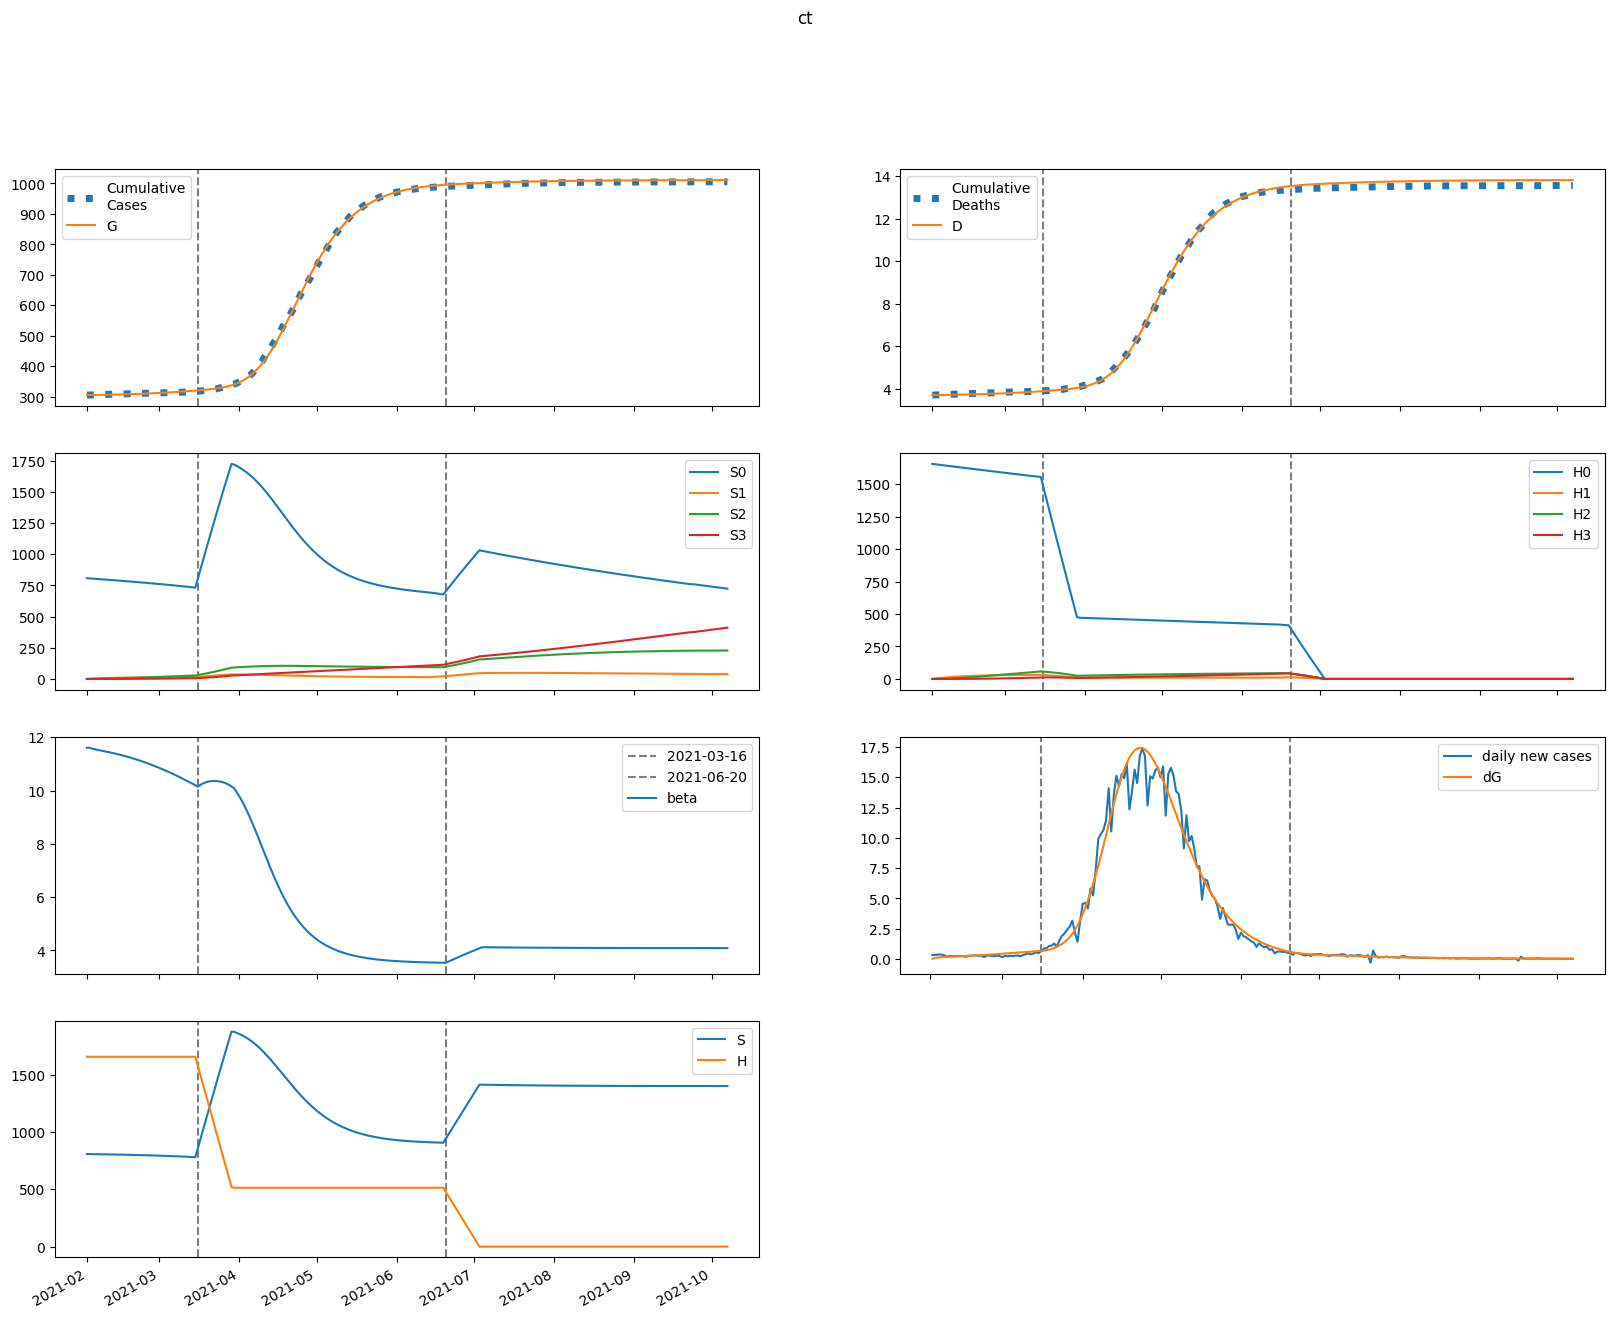

The table this chart was drawn from, first rows:
series, 2021-02-01, 2021-02-02, 2021-02-03, 2021-02-04, 2021-02-05, 2021-02-06, 2021-02-07, 2021-02-08, 2021-02-09, 2021-02-10, 2021-02-11, 2021-02-12, 2021-02-13, 2021-02-14, 2021-02-15, 2021-02-16, 2021-02-17, 2021-02-18, 2021-02-19, 2021-02-20, 2021-02-21, 2021-02-22, 2021-02-23
S, 807434, 806921, 806526, 806183, 805860, 805539, 805211, 804873, 804522, 804156, 803774, 803375, 802959, 802525, 802073, 801601, 801110, 800598, 800066, 799512, 798937, 798340, 797720
E, 153.8, 636.5, 904.1, 1066, 1176, 1262, 1337, 1407, 1477, 1548, 1620, 1695, 1772, 1851, 1933, 2018, 2106, 2196, 2289, 2385, 2483, 2584, 2687
I, 928.8, 688.8, 580.1, 537.4, 528.2, 536.2, 553.3, 575.6, 601, 628.5, 657.7, 688.3, 720.2, 753.4, 787.8, 823.5, 860.5, 898.7, 938.2, 979, 1021, 1064, 1109
A, 471.1, 391.5, 359.5, 351.7, 356.3, 367.5, 382.2, 399.2, 417.7, 437.4, 458, 479.6, 502.1, 525.5, 549.7, 574.9, 601, 628, 655.9, 684.7, 714.5, 745.2, 776.8
IH, 0.0, 117, 144.1, 143.8, 138.3, 134.4, 133.5, 135.2, 138.8, 143.8, 149.7, 156.3, 163.4, 170.9, 178.7, 186.9, 195.5, 204.3, 213.4, 222.9, 232.7, 242.8, 253.2
IN, 143.5, 266.2, 334.1, 375.3, 404.1, 427.2, 448.2, 468.8, 489.9, 511.8, 534.9, 559, 584.5, 611.1, 639.1, 668.3, 698.8, 730.6, 763.7, 798.1, 833.9, 870.9, 909.3
D, 3701, 3701, 3703, 3705, 3708, 3710, 3712, 3714, 3716, 3719, 3721, 3723, 3726, 3729, 3731, 3734, 3737, 3740, 3744, 3747, 3751, 3755, 3759
R, 0.0, 110.7, 281.7, 469.7, 662.1, 856.8, 1055, 1259, 1469, 1689, 1917, 2156, 2405, 2666, 2939, 3225, 3524, 3836, 4162, 4503, 4859, 5231, 5619
G, 305367, 305387, 305472, 305592, 305733, 305889, 306057, 306234, 306421, 306617, 306823, 307038, 307263, 307498, 307743, 308000, 308268, 308547, 308839, 309143, 309459, 309789, 310132
H, 1656531, 1656531, 1656531, 1656531, 1656531, 1656531, 1656531, 1656531, 1656531, 1656531, 1656531, 1656531, 1656531, 1656531, 1656531, 1656531, 1656531, 1656531, 1656531, 1656531, 1656531, 1656531, 1656531
S0, 807434, 805710, 804108, 802561, 801035, 799515, 797991, 796459, 794917, 793363, 791796, 790215, 788620, 787010, 785384, 783743, 782085, 780410, 778718, 777007, 775279, 773532, 771766
E0, 153.8, 636.5, 903.6, 1064, 1174, 1258, 1331, 1400, 1468, 1537, 1607, 1679, 1754, 1831, 1910, 1992, 2077, 2164, 2253, 2346, 2440, 2537, 2636
I0, 928.8, 688.8, 580.1, 537.4, 528, 535.7, 552.5, 574.3, 599.1, 626, 654.4, 684.2, 715.2, 747.5, 780.9, 815.5, 851.2, 888.2, 926.3, 965.7, 1006, 1048, 1091
A0, 471.1, 391.5, 359.5, 351.7, 356.2, 367.2, 381.7, 398.5, 416.6, 435.9, 456.1, 477.2, 499.1, 521.9, 545.4, 569.9, 595.2, 621.3, 648.3, 676.2, 704.9, 734.6, 765.1
IH0, 0.0, 117, 144.1, 143.8, 138.2, 134.3, 133.4, 135, 138.6, 143.5, 149.2, 155.7, 162.6, 169.9, 177.5, 185.5, 193.7, 202.3, 211.1, 220.3, 229.7, 239.5, 249.5
IN0, 143.5, 266.2, 334.1, 375.3, 404, 427.1, 448.1, 468.6, 489.5, 511.2, 533.9, 557.7, 582.7, 608.9, 636.2, 664.8, 694.6, 725.5, 757.8, 791.2, 825.9, 861.8, 899
D0, 3701, 3701, 3703, 3705, 3708, 3710, 3712, 3714, 3716, 3719, 3721, 3723, 3726, 3729, 3731, 3734, 3737, 3740, 3744, 3747, 3751, 3754, 3758
R0, 0.0, 110.7, 281.7, 469.7, 662.1, 856.8, 1055, 1258, 1469, 1688, 1916, 2154, 2402, 2662, 2933, 3217, 3514, 3823, 4147, 4484, 4836, 5204, 5587
G0, 305367, 305387, 305472, 305592, 305733, 305889, 306056, 306233, 306418, 306613, 306817, 307031, 307253, 307486, 307729, 307983, 308247, 308523, 308810, 309109, 309421, 309744, 310081
H0, 1656531, 1654046, 1651565, 1649088, 1646614, 1644144, 1641678, 1639216, 1636757, 1634302, 1631850, 1629403, 1626958, 1624518, 1622081, 1619648, 1617219, 1614793, 1612371, 1609952, 1607537, 1605126, 1602718
S1, 0.0, 1210, 2331, 3370, 4331, 5221, 6045, 6807, 7512, 8165, 8767, 9324, 9838, 10313, 10751, 11154, 11526, 11868, 12183, 12472, 12737, 12981, 13204
E1, 0.0, 0.0, 0.5924, 1.464, 2.524, 3.745, 5.118, 6.634, 8.282, 10.05, 11.93, 13.9, 15.96, 18.11, 20.33, 22.61, 24.96, 27.38, 29.84, 32.37, 34.94, 37.56, 40.23
I1, 0.0, 0.0, 0.0, 0.07863, 0.251, 0.5156, 0.8681, 1.304, 1.819, 2.408, 3.067, 3.789, 4.572, 5.408, 6.295, 7.227, 8.202, 9.215, 10.26, 11.35, 12.46, 13.6, 14.78
A1, 0.0, 0.0, 0.0, 0.03988, 0.1308, 0.2758, 0.4752, 0.729, 1.036, 1.396, 1.806, 2.264, 2.767, 3.313, 3.899, 4.523, 5.181, 5.872, 6.594, 7.343, 8.12, 8.921, 9.746
IH1, 0.0, 0.0, 0.0, 0.0, 0.009902, 0.03646, 0.08282, 0.15, 0.2378, 0.3458, 0.4729, 0.6183, 0.7807, 0.9589, 1.152, 1.358, 1.577, 1.807, 2.047, 2.297, 2.557, 2.824, 3.099
IN1, 0.0, 0.0, 0.0, 0.0, 0.01215, 0.04916, 0.1217, 0.2382, 0.4051, 0.6275, 0.9087, 1.251, 1.655, 2.122, 2.65, 3.239, 3.887, 4.592, 5.351, 6.162, 7.023, 7.932, 8.886
D1, 0.0, 0.0, 0.0, 0.0, 0.0, 0.0001609, 0.0007532, 0.002099, 0.004535, 0.008398, 0.01402, 0.0217, 0.03174, 0.04442, 0.06, 0.07871, 0.1008, 0.1264, 0.1557, 0.189, 0.2263, 0.2678, 0.3137
R1, 0.0, 0.0, 0.0, 0.0, 0.007616, 0.03924, 0.117, 0.2662, 0.5138, 0.8876, 1.415, 2.125, 3.043, 4.196, 5.608, 7.304, 9.306, 11.64, 14.31, 17.35, 20.78, 24.61, 28.85
G1, 0.0, 0.0, 0.0, 0.07863, 0.273, 0.608, 1.105, 1.784, 2.665, 3.764, 5.098, 6.681, 8.525, 10.64, 13.05, 15.74, 18.75, 22.06, 25.69, 29.65, 33.95, 38.59, 43.57
H1, 0.0, 2485, 4788, 6924, 8903, 10737, 12436, 14010, 15468, 16819, 18069, 19226, 20297, 21287, 22204, 23051, 23834, 24557, 25225, 25842, 26411, 26936, 27420
S2, 0.0, 0.0, 86.41, 251.8, 489.4, 792.7, 1156, 1574, 2041, 2552, 3105, 3693, 4314, 4964, 5640, 6339, 7059, 7796, 8549, 9314, 10091, 10878, 11672
E2, 0.0, 0.0, 0.0, 0.01285, 0.04565, 0.1048, 0.1966, 0.3273, 0.5025, 0.7275, 1.007, 1.346, 1.748, 2.218, 2.758, 3.373, 4.066, 4.84, 5.698, 6.644, 7.68, 8.809, 10.03
I2, 0.0, 0.0, 0.0, 0.0, 0.001706, 0.007287, 0.01915, 0.03988, 0.07213, 0.1186, 0.1819, 0.2646, 0.369, 0.4976, 0.6524, 0.8355, 1.049, 1.294, 1.574, 1.889, 2.241, 2.632, 3.063
A2, 0.0, 0.0, 0.0, 0.0, 0.000865, 0.003773, 0.01011, 0.02141, 0.03935, 0.06566, 0.1021, 0.1504, 0.2123, 0.2894, 0.3834, 0.4959, 0.6282, 0.7819, 0.9584, 1.159, 1.385, 1.637, 1.918
IH2, 0.0, 0.0, 0.0, 0.0, 0.0, 0.0002148, 0.001023, 0.002914, 0.006452, 0.01225, 0.02095, 0.03319, 0.04961, 0.07082, 0.09742, 0.13, 0.169, 0.215, 0.2685, 0.33, 0.3998, 0.4785, 0.5663
IN2, 0.0, 0.0, 0.0, 0.0, 0.0, 0.0002635, 0.001351, 0.004114, 0.009679, 0.01942, 0.03493, 0.05797, 0.09046, 0.1344, 0.1918, 0.2648, 0.3556, 0.4661, 0.5986, 0.7551, 0.9376, 1.148, 1.389
D2, 0.0, 0.0, 0.0, 0.0, 0.0, 0.0, 3.4892085622031205e-06, 2.010856375052104e-05, 6.744467471167828e-05, 0.0001723, 0.0003713, 0.0007115, 0.001251, 0.002057, 0.003207, 0.00479, 0.006901, 0.009647, 0.01314, 0.0175, 0.02286, 0.02936, 0.03713
R2, 0.0, 0.0, 0.0, 0.0, 0.0, 0.0001652, 0.00103, 0.00366, 0.00978, 0.02188, 0.04327, 0.07814, 0.1316, 0.2097, 0.3193, 0.4683, 0.6654, 0.9202, 1.243, 1.645, 2.138, 2.736, 3.45
G2, 0.0, 0.0, 0.0, 0.0, 0.001706, 0.007765, 0.02167, 0.04777, 0.0912, 0.1579, 0.2545, 0.3881, 0.5668, 0.7988, 1.093, 1.459, 1.907, 2.447, 3.089, 3.845, 4.727, 5.746, 6.916
H2, 0.0, 0.0, 177.5, 517.4, 1006, 1630, 2377, 3237, 4199, 5254, 6393, 7608, 8890, 10234, 11633, 13080, 14571, 16100, 17663, 19254, 20871, 22509, 24165
S3, 0.0, 0.0, 0.0, 1.029, 4.026, 9.851, 19.29, 33.04, 51.77, 76.06, 106.4, 143.4, 187.3, 238.6, 297.7, 364.8, 440.2, 524.2, 616.9, 718.5, 829.3, 949.3, 1079
E3, 0.0, 0.0, 0.0, 0.0, 8.256061665712686e-05, 0.000387, 0.00111, 0.002509, 0.004895, 0.008635, 0.01415, 0.0219, 0.03242, 0.04626, 0.06403, 0.08641, 0.1141, 0.1478, 0.1884, 0.2368, 0.2937, 0.3601, 0.437
I3, 0.0, 0.0, 0.0, 0.0, 0.0, 1.0957953192368901e-05, 5.9245545184271256e-05, 0.00019, 0.0004697, 0.0009877, 0.001857, 0.003214, 0.00522, 0.008059, 0.01194, 0.01709, 0.02377, 0.03224, 0.04283, 0.05583, 0.0716, 0.0905, 0.1129
A3, 0.0, 0.0, 0.0, 0.0, 0.0, 5.557699185086978e-06, 3.054544733342853e-05, 9.946068009109054e-05, 0.0002493, 0.0005312, 0.001011, 0.00177, 0.002907, 0.004534, 0.006782, 0.009797, 0.01374, 0.0188, 0.02516, 0.03304, 0.04267, 0.05429, 0.06816
IH3, 0.0, 0.0, 0.0, 0.0, 0.0, 0.0, 1.3799468613650949e-06, 8.138132375797426e-06, 2.7922637476045e-05, 7.285538532750918e-05, 0.0001601, 0.0003124, 0.0005581, 0.0009313, 0.001472, 0.002226, 0.003245, 0.004585, 0.006311, 0.00849, 0.0112, 0.01451, 0.01852
IN3, 0.0, 0.0, 0.0, 0.0, 0.0, 0.0, 1.6927913416954707e-06, 1.0600104892243834e-05, 3.841930508280097e-05, 0.0001054, 0.0002427, 0.0004945, 0.0009194, 0.001593, 0.002607, 0.004074, 0.006125, 0.00891, 0.0126, 0.01739, 0.0235, 0.03116, 0.04063
D3, 0.0, 0.0, 0.0, 0.0, 0.0, 0.0, 0.0, 2.2417585378051434e-08, 1.5462360175454407e-07, 6.082339016326106e-07, 1.7917880416917494e-06, 4.3932095893683014e-06, 9.468635864406798e-06, 1.8534851733581883e-05, 3.3663377489445924e-05, 5.75749990427511e-05, 9.373407524234189e-05, 0.0001464, 0.0002209, 0.0003235, 0.0004614, 0.0006433, 0.000879
R3, 0.0, 0.0, 0.0, 0.0, 0.0, 0.0, 1.0613926226855675e-06, 7.820096957183843e-06, 3.2360543081395374e-05, 9.930467085836008e-05, 0.0002519, 0.0005591, 0.001123, 0.002086, 0.003641, 0.00604, 0.009597, 0.01471, 0.02185, 0.03159, 0.0446, 0.06167, 0.0837
G3, 0.0, 0.0, 0.0, 0.0, 0.0, 1.0957953192368901e-05, 6.231828338733183e-05, 0.0002097, 0.0005427, 0.001192, 0.002338, 0.004216, 0.007123, 0.01143, 0.01757, 0.02606, 0.03753, 0.05268, 0.0723, 0.09731, 0.1287, 0.1677, 0.2155
H3, 0.0, 0.0, 0.0, 2.113, 8.272, 20.25, 39.65, 67.95, 106.5, 156.5, 219, 295.1, 385.7, 491.5, 613.4, 751.9, 907.6, 1081, 1273, 1483, 1712, 1961, 2229
beta, 11.61, 11.61, 11.57, 11.55, 11.53, 11.51, 11.49, 11.47, 11.45, 11.43, 11.41, 11.39, 11.36, 11.34, 11.31, 11.29, 11.26, 11.23, 11.2, 11.17, 11.14, 11.11, 11.07
